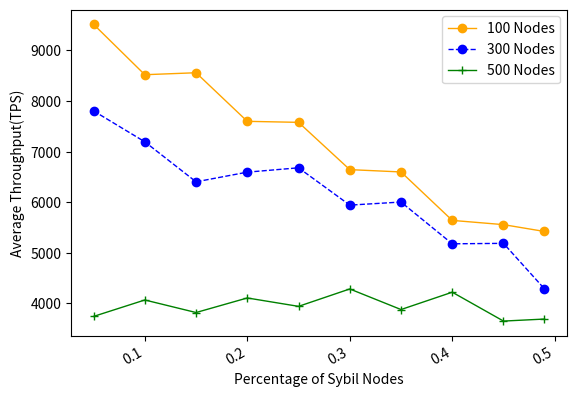

This figure's Python source:
import numpy as np
from scipy.special import perm, comb
import matplotlib.pyplot as plt
import matplotlib.pylab as mp
from scipy.signal import savgol_filter
from scipy.interpolate import make_interp_spline


N = 100
p_hard = 0.33
# N = np.arange(100, 1501, 50)
x = [0.05, 0.1, 0.15, 0.2, 0.25, 0.3, 0.35, 0.4, 0.45, 0.49]
# y1 = [9473, 8541, 8472, 7520, 7440, 6470, 6405, 5477, 5401, 5248]
# y2 = [7296, 6894, 5992, 5802, 5900, 5130, 4993, 4222, 4163, 3454]
# # y3 = [3615, 3768, 3859, 3126, 3222, 2837, 2509, 2412, 2398, 2598]
# y3 = [3233, 2987, 2649, 2663, 2390, 2590, 2098, 1882, 1812, 1586]
# y1 = [9501, 9460, 9475, 9297, 9402, 8964, 9026, 9163, 8894, 8396]
# y2 = [7435, 7832, 7415, 7785, 7795, 7604, 6875, 7557, 7950, 7436]
# y3 = [3745, 4076, 4515, 4908, 4697, 3638, 5227, 5271, 4996, 5052]

# y1 = [9516, 9393, 9415, 9265, 9283, 9087, 8967, 8741, 8598, 8389]
# y2 = [7729, 7510, 7552, 7670, 7900, 7587, 7711, 7316, 7374, 6839]
# y3 = [3912, 4102, 4931, 4565, 4943, 6037, 5416, 5205, 5612, 5238]

# y1 = [9531, 8518, 8551, 7554, 7540, 6618, 6542, 5595, 5571, 5427]
# y2 = [7435, 7832, 7415, 7785, 7795, 7604, 6875, 7557, 7950, 7436]
# y3 = [3515, 4094, 3904, 4362, 3711, 4036, 3840, 4142, 3528, 3590]

y1 = [9516, 8520, 8559, 7598, 7578, 6643, 6597, 5639, 5555, 5420]
y2 = [7804, 7193, 6402, 6593, 6679, 5941, 6002, 5176, 5185, 4285]
y3 = [3740, 4065, 3817, 4105, 3939, 4283, 3876, 4219, 3648, 3688]

fig, ax1 = mp.subplots()
# ax2= ax1.twinx()
plt.plot(x, y1, 'o-', c='orange', label ='100 Nodes', linewidth=1)
plt.legend(loc=2, ncol = 1, mode='None')
plt.plot(x, y2, 'o--', c='blue', label ='300 Nodes', linewidth=1)
plt.plot(x, y3, '+-', c='green', label ='500 Nodes', linewidth=1)
plt.legend(loc=1, ncol = 1, mode='None')
ax1.set_xlabel('Percentage of Sybil Nodes',fontsize=10)
ax1.set_ylabel('Average Throughput(TPS)',fontsize=10)
plt.gcf().autofmt_xdate()
plt.show()